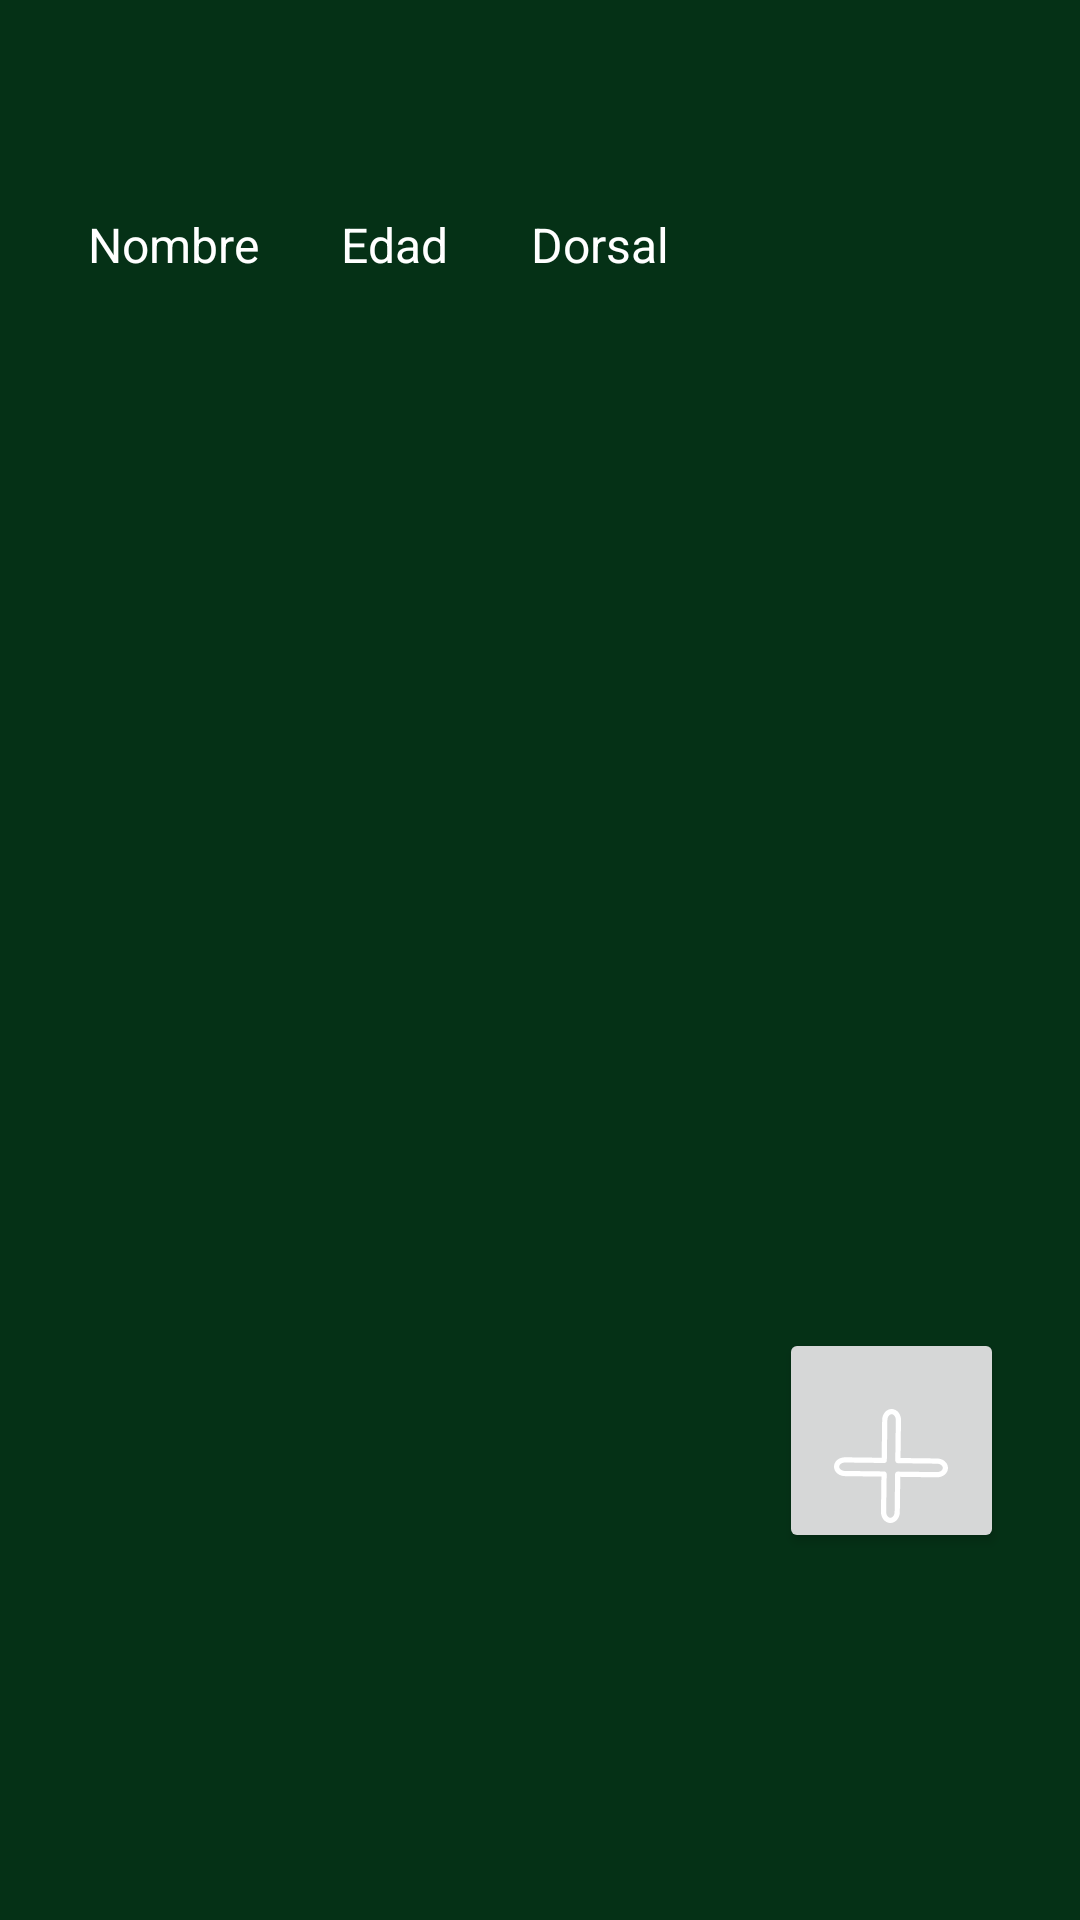

Layout XML and referenced resources for this Android screen:
<!-- AndroidManifest.xml: application theme Theme.WorldMatch -->
<!-- res/layout/activity_jugadores.xml -->
<?xml version="1.0" encoding="utf-8"?>
<androidx.constraintlayout.widget.ConstraintLayout xmlns:android="http://schemas.android.com/apk/res/android"
    xmlns:app="http://schemas.android.com/apk/res-auto"
    xmlns:tools="http://schemas.android.com/tools"
    android:layout_width="match_parent"
    android:layout_height="match_parent"
    android:background="@color/fondo"
    tools:context=".Jugadores">

    <TextView
        android:id="@+id/equipoNombreTextView"
        android:layout_width="wrap_content"
        android:layout_height="wrap_content"
        android:layout_margin="16dp"
        android:textColor="@color/white"
        android:textSize="24sp"
        app:layout_constraintEnd_toEndOf="parent"
        app:layout_constraintStart_toStartOf="parent"
        app:layout_constraintTop_toTopOf="parent" />

    <androidx.recyclerview.widget.RecyclerView
        android:id="@+id/RecyclerViewJugadores"
        android:layout_width="409dp"
        android:layout_height="510dp"
        app:layout_constraintBottom_toBottomOf="parent"
        app:layout_constraintEnd_toEndOf="parent"
        app:layout_constraintStart_toStartOf="parent"
        app:layout_constraintTop_toTopOf="parent"
        app:layout_constraintVertical_bias="0.651" />

    <Button
        android:id="@+id/anadirJugador"
        android:layout_width="75dp"
        android:layout_height="75dp"
        android:drawableBottom="@drawable/ic_mas"
        app:layout_constraintBottom_toTopOf="@+id/guideline60"
        app:layout_constraintEnd_toEndOf="parent"
        app:layout_constraintStart_toStartOf="@+id/guideline61"
        app:layout_constraintTop_toTopOf="@+id/guideline59"
        />

    <TextView
        android:id="@+id/textView4"
        android:layout_width="wrap_content"
        android:layout_height="wrap_content"
        android:text="Nombre"
        android:textColor="@color/white"
        android:textSize="16dp"
        app:layout_constraintBottom_toTopOf="@+id/guideline37"
        app:layout_constraintEnd_toStartOf="@+id/guideline39"
        app:layout_constraintStart_toStartOf="parent"
        app:layout_constraintTop_toTopOf="@+id/guideline36" />

    <TextView
        android:id="@+id/textView5"
        android:layout_width="wrap_content"
        android:layout_height="wrap_content"
        android:text="Edad"
        android:textColor="@color/white"
        android:textSize="16dp"
        app:layout_constraintBottom_toTopOf="@+id/guideline37"
        app:layout_constraintEnd_toStartOf="@+id/guideline62"
        app:layout_constraintStart_toStartOf="parent"
        app:layout_constraintTop_toTopOf="@+id/guideline36" />

    <TextView
        android:id="@+id/textView6"
        android:layout_width="wrap_content"
        android:layout_height="wrap_content"
        android:text="Dorsal"
        android:textColor="@color/white"
        android:textSize="16dp"
        app:layout_constraintBottom_toTopOf="@+id/guideline37"
        app:layout_constraintEnd_toEndOf="parent"
        app:layout_constraintStart_toStartOf="@+id/guideline38"
        app:layout_constraintTop_toTopOf="@+id/guideline36" />

    <androidx.constraintlayout.widget.Guideline
        android:id="@+id/guideline36"
        android:layout_width="wrap_content"
        android:layout_height="wrap_content"
        android:orientation="horizontal"
        app:layout_constraintGuide_percent="0.08891929" />

    <androidx.constraintlayout.widget.Guideline
        android:id="@+id/guideline37"
        android:layout_width="wrap_content"
        android:layout_height="wrap_content"
        android:orientation="horizontal"
        app:layout_constraintGuide_percent="0.16552667" />

    <androidx.constraintlayout.widget.Guideline
        android:id="@+id/guideline38"
        android:layout_width="wrap_content"
        android:layout_height="wrap_content"
        android:orientation="vertical"
        app:layout_constraintGuide_percent="0.11" />

    <androidx.constraintlayout.widget.Guideline
        android:id="@+id/guideline39"
        android:layout_width="wrap_content"
        android:layout_height="wrap_content"
        android:orientation="vertical"
        app:layout_constraintGuide_percent="0.32" />

    <androidx.constraintlayout.widget.Guideline
        android:id="@+id/guideline59"
        android:layout_width="wrap_content"
        android:layout_height="wrap_content"
        android:orientation="horizontal"
        app:layout_constraintGuide_percent="0.68" />

    <androidx.constraintlayout.widget.Guideline
        android:id="@+id/guideline60"
        android:layout_width="wrap_content"
        android:layout_height="wrap_content"
        android:orientation="horizontal"
        app:layout_constraintGuide_percent="0.82" />

    <androidx.constraintlayout.widget.Guideline
        android:id="@+id/guideline61"
        android:layout_width="wrap_content"
        android:layout_height="wrap_content"
        android:orientation="vertical"
        app:layout_constraintGuide_percent="0.65" />

    <androidx.constraintlayout.widget.Guideline
        android:id="@+id/guideline62"
        android:layout_width="wrap_content"
        android:layout_height="wrap_content"
        android:orientation="vertical"
        app:layout_constraintGuide_percent="0.73" />


</androidx.constraintlayout.widget.ConstraintLayout>
<!-- resources referenced by this layout -->
<resources>
  <color name="fondo">#053116</color>
  <color name="white">#FFFFFFFF</color>
  <!-- drawable ic_mas (drawable) -->
  <vector xmlns:android="http://schemas.android.com/apk/res/android"
      android:width="38dp"
      android:height="38dp"
      android:viewportWidth="611.98"
      android:viewportHeight="611.98">
    <path
        android:fillColor="#FFFFFF"
        android:pathData="M302.63,611.98c-0.06,0 -0.5,0 -0.59,0c-27.91,-0.37 -50.29,-27.15 -49.9,-59.74l2.44,-189.26l-196.18,-2.53c-15.23,-0.19 -29.62,-5.3 -40.5,-14.39c-11.56,-9.62 -18.09,-23.11 -17.89,-36.99c0.37,-27.96 26.19,-49.87 58.84,-49.87l197.05,2.52l2.61,-203.31c0.45,-32.22 23.22,-58.42 50.82,-58.42c14.44,0.17 27.74,7.04 37.1,18.85c8.78,11.13 13.52,25.66 13.35,40.89l-2.61,203.28l196.35,2.52c32.56,0.45 58.78,23.48 58.45,51.38c-0.39,28.02 -26.25,49.92 -58.9,49.92l0,0l-197.22,-2.52l-2.44,189.23C353,585.78 330.22,611.98 302.63,611.98zM59.35,287.25c-17.05,0 -31.16,10.15 -31.3,22.18c-0.11,7.4 4.85,12.65 7.8,15.15c5.89,4.88 14.22,7.77 22.89,7.88l210.24,2.69c3.7,0.06 7.26,1.57 9.87,4.23c2.58,2.66 4.04,6.25 3.98,9.96l-2.64,203.25c-0.2,16.83 9.96,31.19 22.24,31.35l0.2,14.02v-14.02c12.14,0 22.55,-14.08 22.77,-30.77l2.64,-203.25c0.11,-7.68 6.37,-13.85 14.02,-13.85c0.06,0 0.11,0 0.2,0l210.35,2.69l0,0c17.36,0 31.19,-9.95 31.35,-22.21c0.14,-12.23 -13.94,-22.75 -30.79,-22.97L342.79,290.9c-3.7,-0.06 -7.26,-1.57 -9.87,-4.24c-2.58,-2.66 -4.04,-6.25 -3.98,-9.96l2.81,-217.33c0.11,-8.69 -2.55,-17.11 -7.29,-23.11c-2.38,-3.03 -7.52,-8.13 -14.92,-8.22c-12.31,0 -22.77,14.08 -22.97,30.74l-2.81,217.3c-0.11,7.68 -6.37,13.85 -14.02,13.85c-0.06,0 -0.11,0 -0.2,0L59.35,287.25L59.35,287.25z"/>
  </vector>
  <style name="Theme.WorldMatch" parent="Base.Theme.WorldMatch" />
  <style name="Base.Theme.WorldMatch" parent="Theme.Material3.DayNight.NoActionBar">
          
          
      </style>
</resources>
